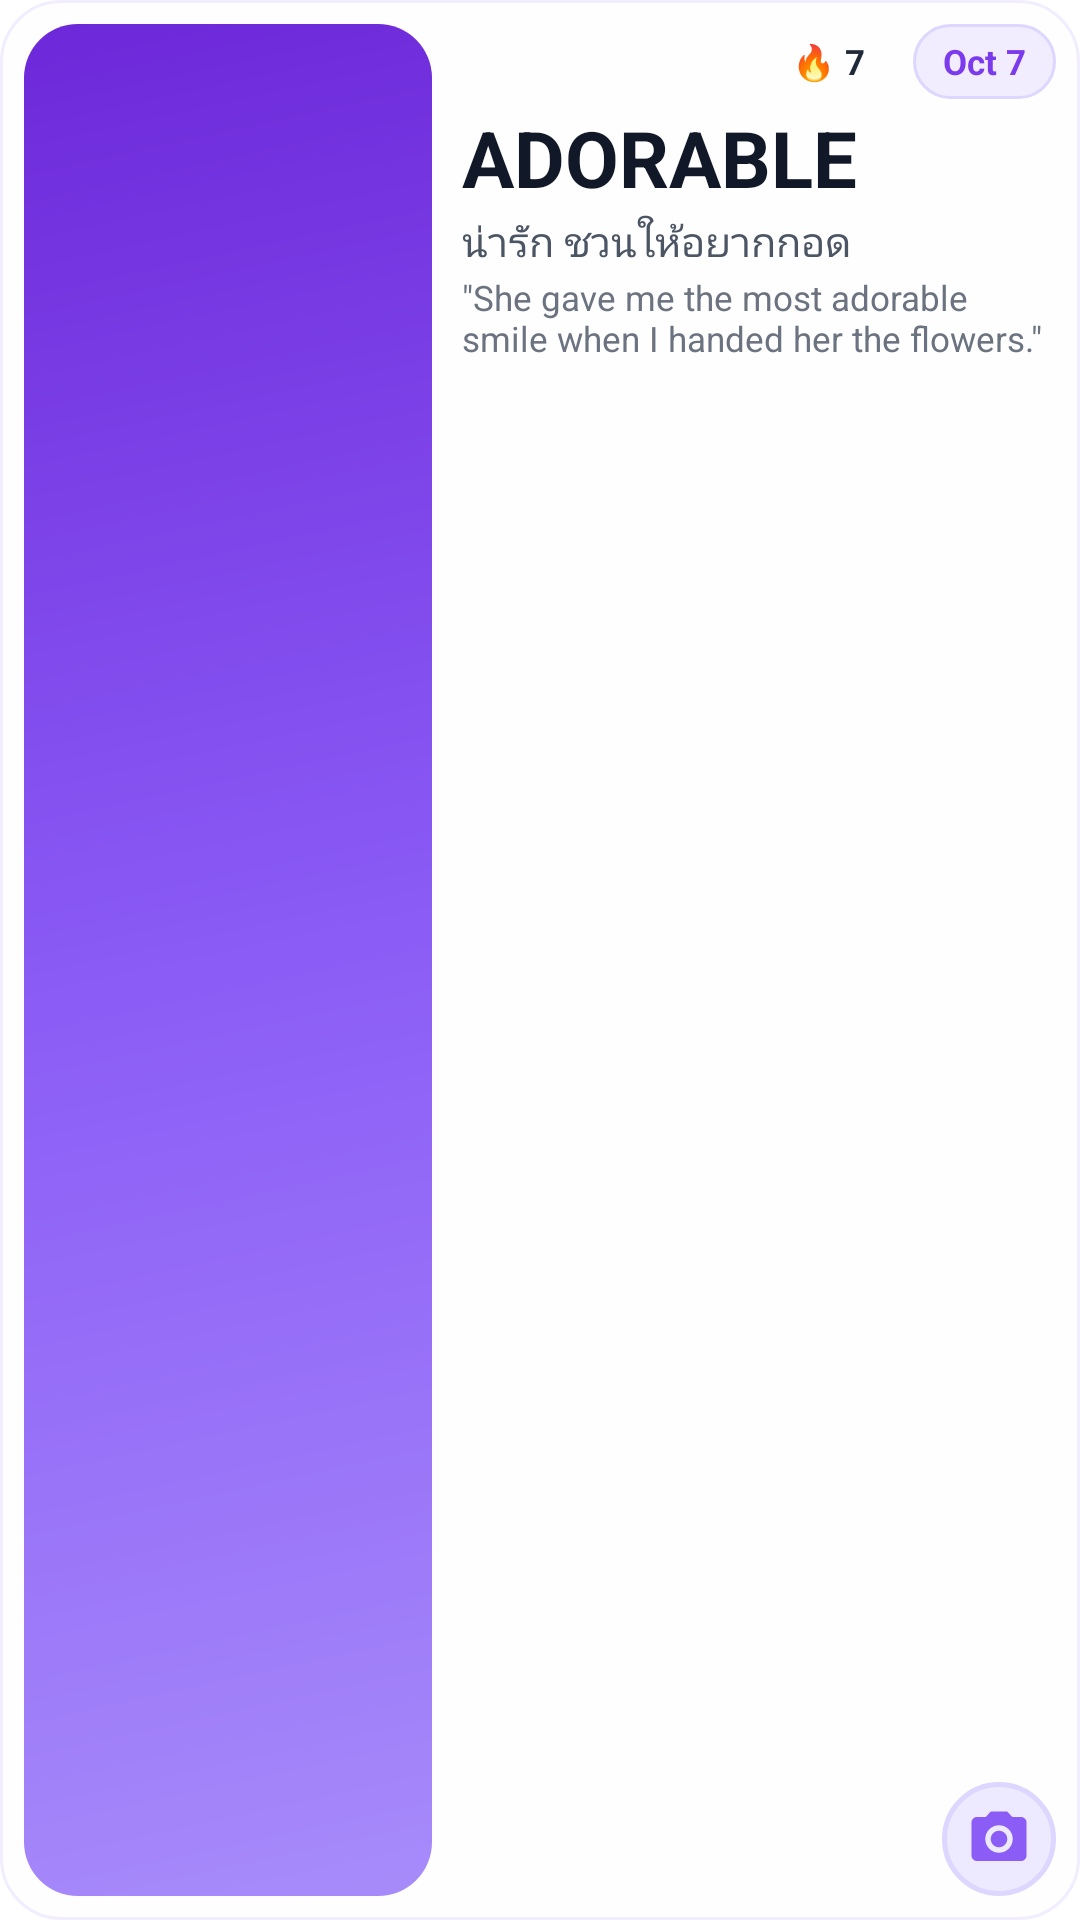

This screen was rendered from an Android layout file. Write that file and the resources it references.
<!-- AndroidManifest.xml: fallback theme Theme.MaterialComponents.DayNight.NoActionBar -->
<!-- res/layout/widget_vocab_4x2_preview.xml -->
<?xml version="1.0" encoding="utf-8"?>
<LinearLayout
    xmlns:android="http://schemas.android.com/apk/res/android"
    android:layout_width="match_parent"
    android:layout_height="match_parent"
    android:orientation="horizontal"
    android:padding="8dp"
    android:background="@drawable/widget_background"
    android:gravity="center_vertical">

    
    <ImageView
        android:layout_width="0dp"
        android:layout_height="match_parent"
        android:layout_weight="1.0"
        android:layout_marginRight="10dp"
        android:layout_marginEnd="10dp"
        android:scaleType="fitXY"
        android:src="@drawable/widget_preview_photo_bg" />

    
    <LinearLayout
        android:layout_width="0dp"
        android:layout_height="match_parent"
        android:layout_weight="1.45"
        android:orientation="vertical">

        
        <LinearLayout
            android:layout_width="match_parent"
            android:layout_height="wrap_content"
            android:orientation="horizontal"
            android:gravity="end|center_vertical">

            <TextView
                android:layout_width="wrap_content"
                android:layout_height="wrap_content"
                android:paddingLeft="10dp"
                android:paddingTop="4.5dp"
                android:paddingRight="10dp"
                android:paddingBottom="4.5dp"
                android:background="@drawable/widget_streak_pill"
                android:layout_marginRight="6dp"
                android:layout_marginEnd="6dp"
                android:textSize="11.5sp"
                android:textColor="#FF1F2937"
                android:textStyle="bold"
                android:gravity="center"
                android:text="🔥 7" />

            <TextView
                android:layout_width="wrap_content"
                android:layout_height="wrap_content"
                android:paddingLeft="10dp"
                android:paddingTop="4.5dp"
                android:paddingRight="10dp"
                android:paddingBottom="4.5dp"
                android:background="@drawable/widget_date_pill"
                android:textSize="11.5sp"
                android:textColor="#FF7C3AED"
                android:textStyle="bold"
                android:gravity="center"
                android:text="Oct 7" />
        </LinearLayout>

        
        <TextView
            android:layout_width="match_parent"
            android:layout_height="wrap_content"
            android:textSize="26sp"
            android:textColor="#FF111827"
            android:textStyle="bold"
            android:maxLines="1"
            android:ellipsize="end"
            android:layout_marginTop="2dp"
            android:text="ADORABLE" />

        
        <TextView
            android:layout_width="match_parent"
            android:layout_height="wrap_content"
            android:textSize="13.5sp"
            android:textColor="#FF4B5563"
            android:maxLines="1"
            android:ellipsize="end"
            android:layout_marginTop="1dp"
            android:text="น่ารัก ชวนให้อยากกอด" />

        
        <TextView
            android:layout_width="match_parent"
            android:layout_height="wrap_content"
            android:textSize="11.5sp"
            android:textColor="#FF6B7280"
            android:maxLines="2"
            android:ellipsize="end"
            android:layout_marginTop="3dp"
            android:includeFontPadding="false"
            android:text="&quot;She gave me the most adorable smile when I handed her the flowers.&quot;" />

        
        <LinearLayout
            android:layout_width="match_parent"
            android:layout_height="0dp"
            android:layout_weight="1"
            android:orientation="horizontal"
            android:gravity="end|bottom">

            <ImageView
                android:layout_width="38dp"
                android:layout_height="38dp"
                android:background="@drawable/widget_camera_circle_btn"
                android:src="@drawable/ic_widget_camera"
                android:padding="8dp"
                android:contentDescription="Take photo" />
        </LinearLayout>

    </LinearLayout>

</LinearLayout>
<!-- resources referenced by this layout -->
<resources>
  <!-- drawable ic_widget_camera (drawable) -->
  <vector xmlns:android="http://schemas.android.com/apk/res/android"
      android:width="24dp"
      android:height="24dp"
      android:viewportWidth="24"
      android:viewportHeight="24">
      
      <path
          android:fillColor="#FF8B5CF6"
          android:pathData="M12,9c-1.66,0 -3,1.34 -3,3s1.34,3 3,3 3,-1.34 3,-3 -1.34,-3 -3,-3z" />
      <path
          android:fillColor="#FF8B5CF6"
          android:pathData="M20,4h-3.17L15,2H9L7.17,4H4C2.9,4 2,4.9 2,6v12c0,1.1 0.9,2 2,2h16c1.1,0 2,-0.9 2,-2V6C22,4.9 21.1,4 20,4zM12,17c-2.76,0 -5,-2.24 -5,-5s2.24,-5 5,-5 5,2.24 5,5 -2.24,5 -5,5z" />
  </vector>
  <!-- drawable widget_background (drawable) -->
  <?xml version="1.0" encoding="utf-8"?>
  <shape xmlns:android="http://schemas.android.com/apk/res/android"
      android:shape="rectangle">
      <solid android:color="#FEFEFE" />
      <corners android:radius="20dp" />
      <stroke
          android:width="1dp"
          android:color="#1A7C5CFC" />
  </shape>
  <!-- drawable widget_camera_circle_btn (drawable) -->
  <?xml version="1.0" encoding="utf-8"?>
  <shape xmlns:android="http://schemas.android.com/apk/res/android"
      android:shape="oval">
      <solid android:color="#EDE9FE" />
      <stroke android:width="1.5dp" android:color="#DDD6FE" />
  </shape>
  <!-- drawable widget_date_pill (drawable) -->
  <?xml version="1.0" encoding="utf-8"?>
  <shape xmlns:android="http://schemas.android.com/apk/res/android"
      android:shape="rectangle">
      <solid android:color="#F1EDFF" />
      <stroke android:width="1dp" android:color="#DDD6FE" />
      <corners android:radius="16dp" />
  </shape>
  <!-- drawable widget_preview_photo_bg (drawable) -->
  <?xml version="1.0" encoding="utf-8"?>
  <shape xmlns:android="http://schemas.android.com/apk/res/android"
      android:shape="rectangle">
      <gradient
          android:type="linear"
          android:angle="135"
          android:startColor="#A78BFA"
          android:centerColor="#8B5CF6"
          android:endColor="#6D28D9" />
      <corners android:radius="18dp" />
  </shape>
</resources>
